Run: headless pygame with SDL's dummy video driver; simulated clock (each Clock.tick advances the game by its frame time, no real sleeping); random seed 0; keys injected as events and as key.get_pressed() state; no mouse input.
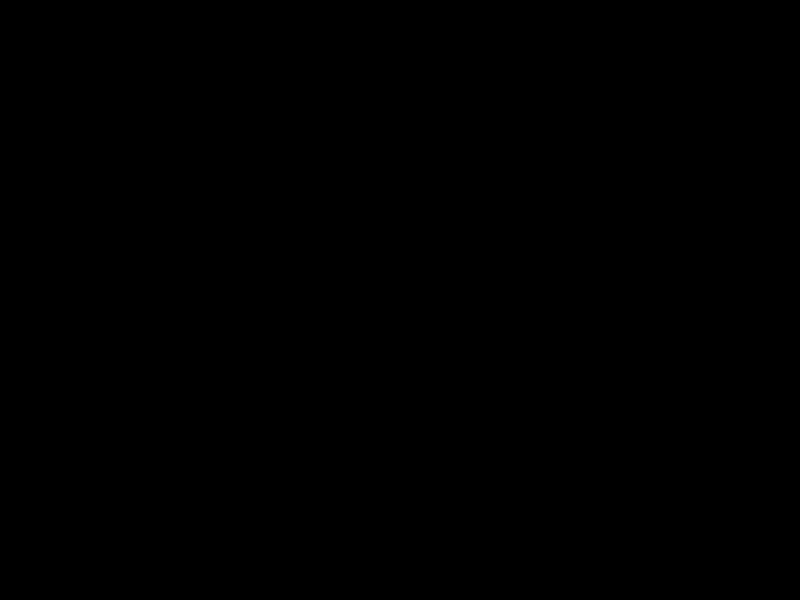
Frame 1 of 4 · flips 1–60 · no input
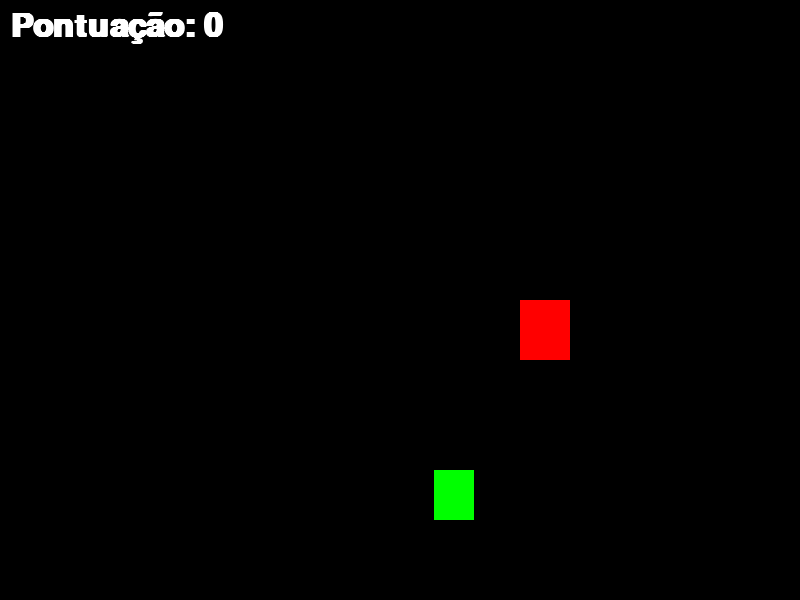
Frame 2 of 4 · flips 61–180 · tapped SPACE, RETURN · held RIGHT (→), D
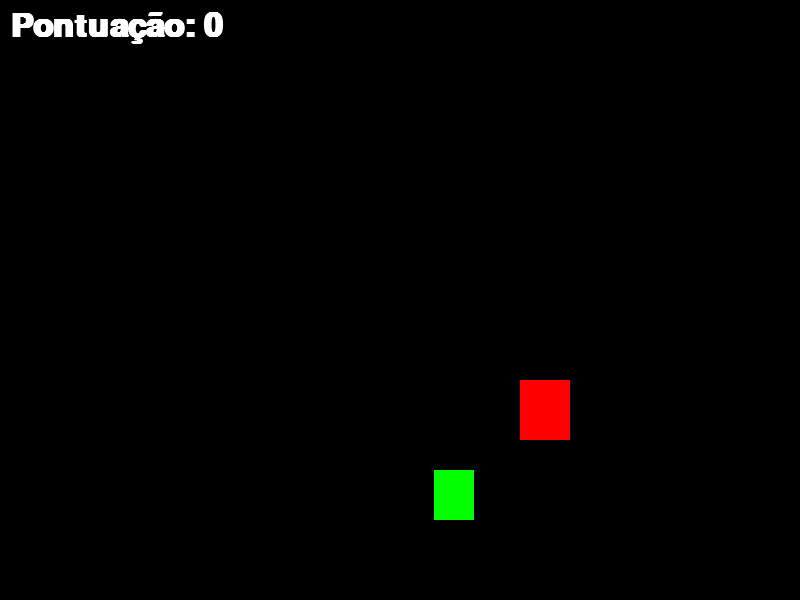
Frame 3 of 4 · flips 181–300 · held DOWN (↓), S
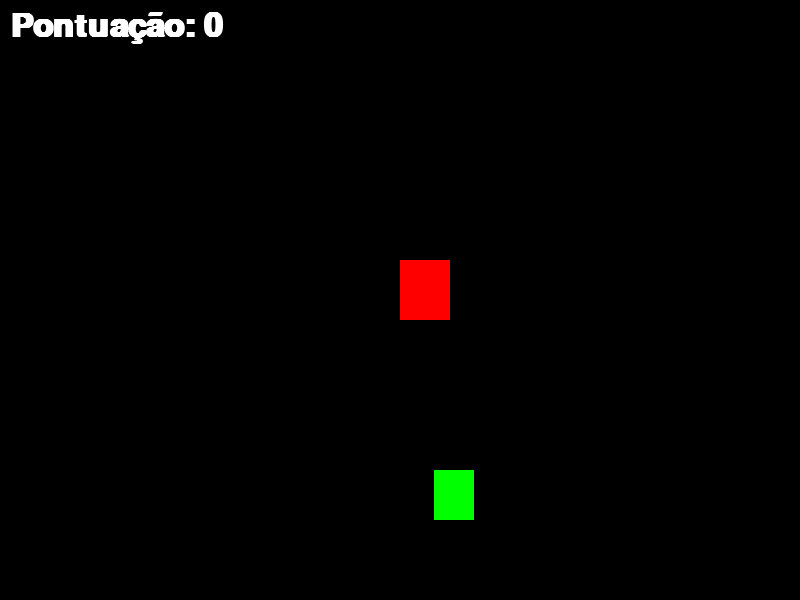
Frame 4 of 4 · flips 301–420 · held LEFT (←), A, UP (↑), W

The pygame program that drew these frames:

import pygame
from pygame.locals import *
#from sys import exit
from random import randint

pygame.init()


largura, altura = 800, 600
x = largura /2
y = altura /2

x_verde = randint(40, 760)
y_verde = randint(40, 560)

pontuacao = 0

fonte = pygame.font.SysFont('arial', 48, True, False)

tela = pygame.display.set_mode((largura, altura))
pygame.display.set_caption("Meu Jogo Pygame")
relogio = pygame.time.Clock()

#todo jogo deve rodar num loop
running = True 
while running:
    relogio.tick(30) #quantidade de frames por segundo
    mensagem = f'Pontuação: {pontuacao}'
    texto_formatado = fonte.render(mensagem, True, (255, 255, 255)) #false é para suavizar as bordas

    for event in pygame.event.get(): #pega todos os eventos que aconteceram desde a última vez que o comando foi chamado
        if event.type == pygame.QUIT:
            running = False
        if pygame.key.get_pressed()[K_a]:
            x -= 20
        if pygame.key.get_pressed()[K_d]:
            x += 20
        if pygame.key.get_pressed()[K_w]:
            y -= 20
        if pygame.key.get_pressed()[K_s]:
            y += 20
        
        
        tela.fill((0, 0, 0)) #preenche a cor de fundo


        ret_vermelho = pygame.draw.rect(tela, (255,0,0), (x,y,50,60)) #os parametros são organizados da seguinte maneira: onde vai ficar, qual cor vai ter, depois em qual posição ele começa (X e Y) e por fim seu tamanho
        ret_verde = pygame.draw.rect(tela, (0,255,0), (x_verde,y_verde,40,50))
        if ret_vermelho.colliderect(ret_verde):
            x_verde = randint(40, 760)
            y_verde = randint(40, 560)
            pontuacao += 1


        tela.blit(texto_formatado, (10,10))
        pygame.display.update()
    pygame.display.flip()
pygame.quit()
